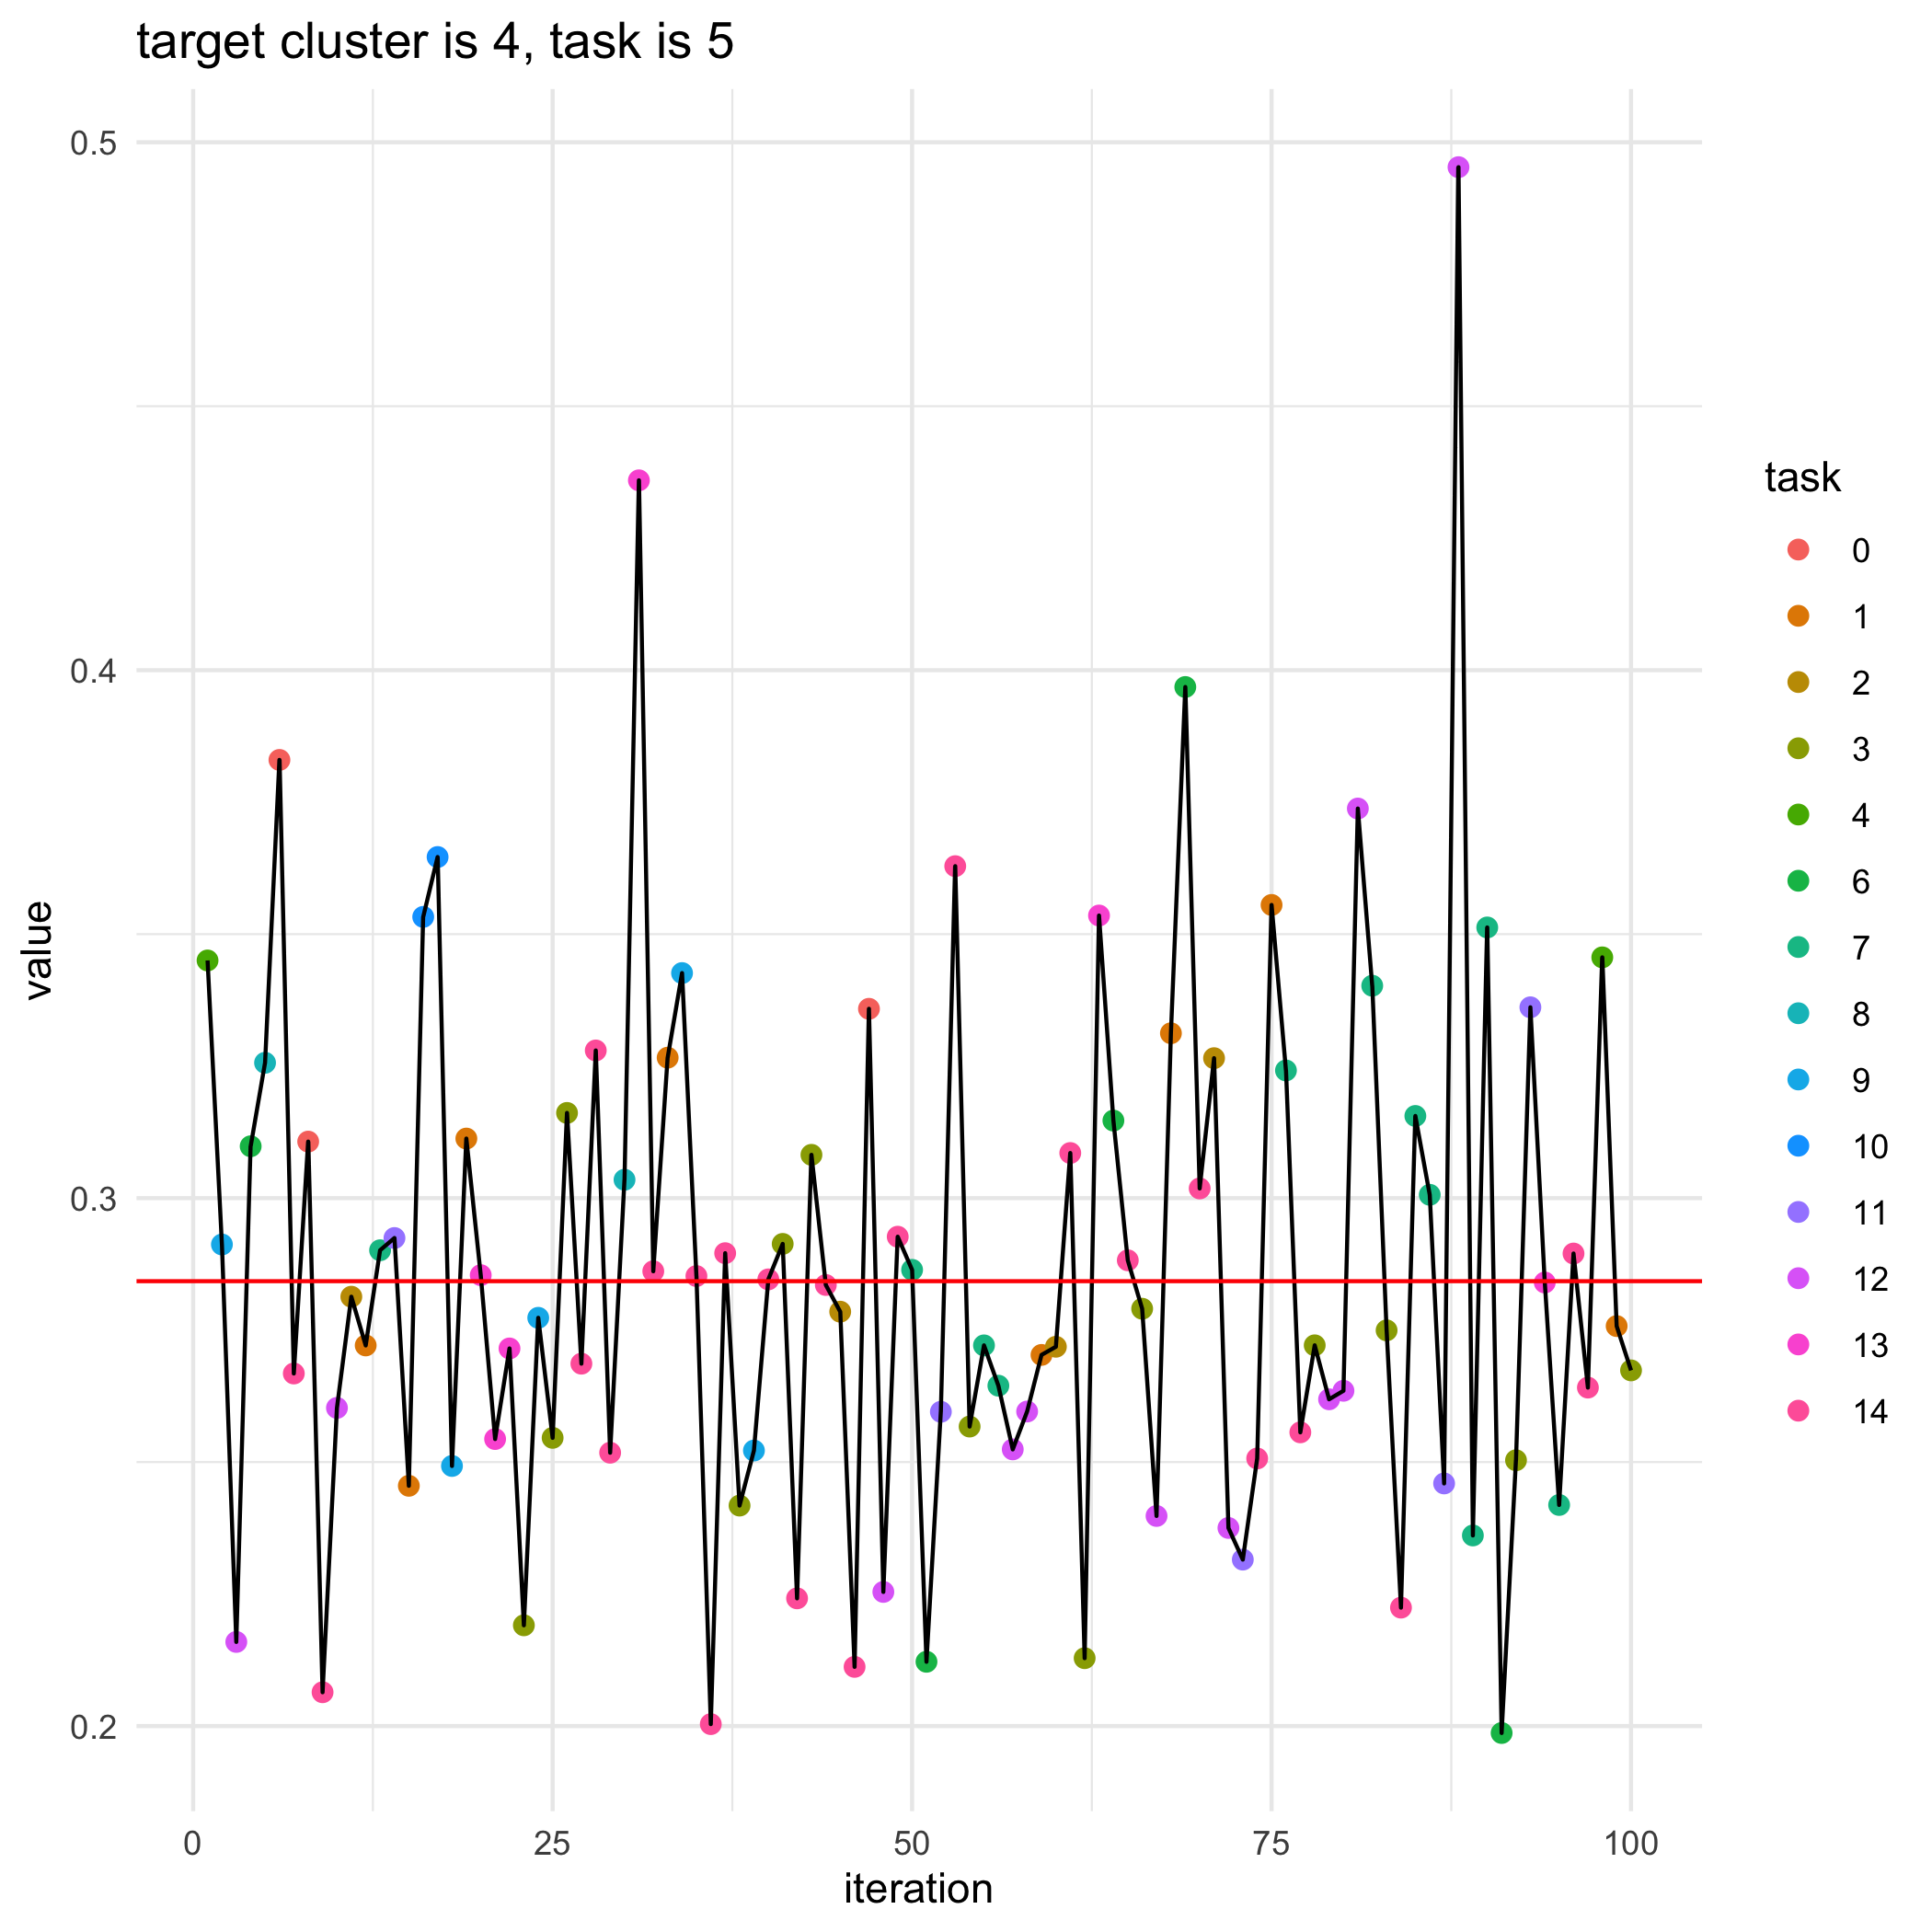

Data behind this chart, as committed beside it:
, losses, bandit_selects
0, 0.2843, 
1, 0.345, 4.0
2, 0.2912, 9.0
3, 0.2159, 12.0
4, 0.3098, 6.0
5, 0.3256, 8.0
6, 0.383, 0.0
7, 0.2668, 14.0
8, 0.3107, 0.0
9, 0.2064, 14.0
10, 0.2603, 12.0
11, 0.2813, 2.0
12, 0.2721, 1.0
13, 0.2901, 7.0
14, 0.2924, 11.0
15, 0.2455, 1.0
16, 0.3533, 10.0
17, 0.3646, 10.0
18, 0.2493, 9.0
19, 0.3113, 1.0
20, 0.2854, 13.0
21, 0.2544, 13.0
22, 0.2715, 13.0
23, 0.2191, 3.0
24, 0.2773, 9.0
25, 0.2546, 3.0
26, 0.3161, 3.0
27, 0.2686, 14.0
28, 0.328, 14.0
29, 0.2518, 14.0
30, 0.3035, 8.0
31, 0.436, 13.0
32, 0.2861, 14.0
33, 0.3266, 1.0
34, 0.3426, 9.0
35, 0.2852, 14.0
36, 0.2004, 14.0
37, 0.2896, 14.0
38, 0.2418, 3.0
39, 0.2522, 9.0
40, 0.2846, 14.0
41, 0.2913, 3.0
42, 0.2242, 14.0
43, 0.3082, 3.0
44, 0.2835, 14.0
45, 0.2785, 2.0
46, 0.2112, 14.0
47, 0.3359, 0.0
48, 0.2254, 12.0
49, 0.2927, 14.0
50, 0.2864, 7.0
51, 0.2122, 6.0
52, 0.2595, 11.0
53, 0.3629, 14.0
54, 0.2567, 3.0
55, 0.2721, 7.0
56, 0.2645, 7.0
57, 0.2524, 12.0
58, 0.2596, 12.0
59, 0.2703, 1.0
... 41 more rows
